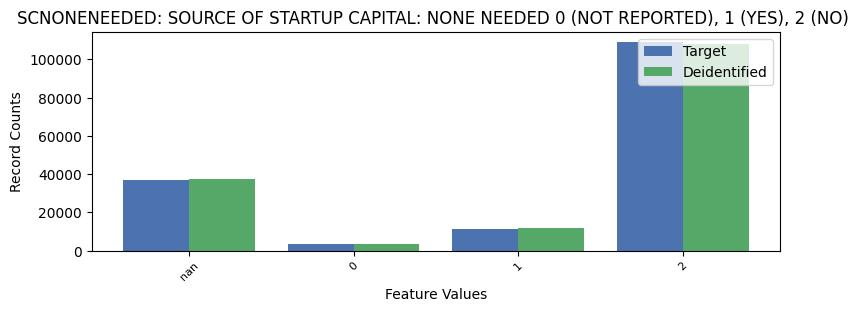

The data file committed next to this chart (first rows):
SCNONENEEDED, SCNONENEEDED, count_target, count_deidentified
-1, nan, 37180, 37352
0, 0, 3373, 3440
1, 1, 11603, 11830
2, 2, 108923, 108238
